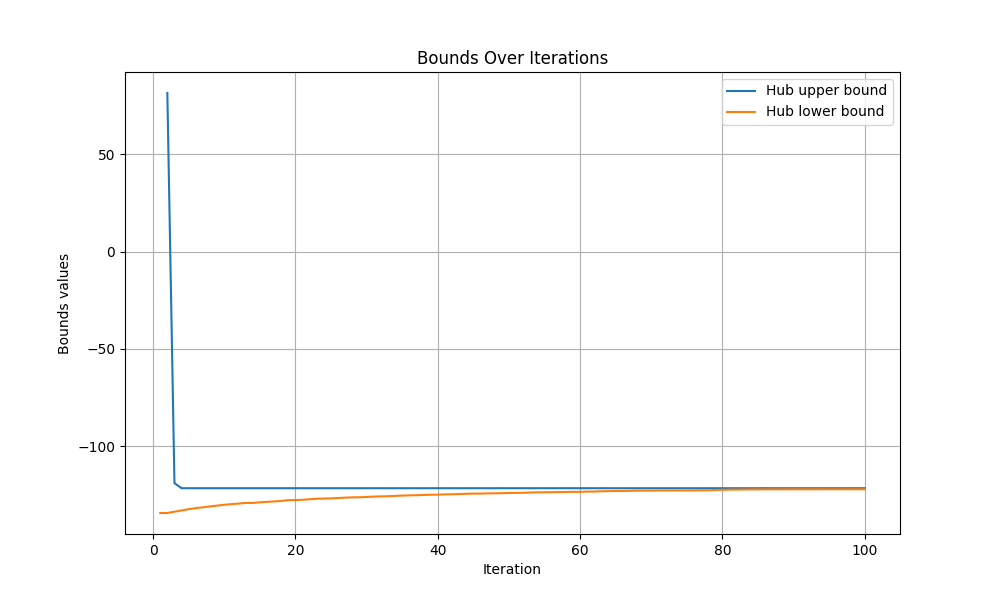

Values plotted in this chart, from the file beside it:
iteration, hub upper bound, hub lower bound
0, inf, -inf
1, inf, -134.3
2, 81.52, -134.3
3, -119, -133.7
4, -121.6, -133
5, -121.6, -132.4
6, -121.6, -131.8
7, -121.6, -131.4
8, -121.6, -131
9, -121.6, -130.5
10, -121.6, -130.1
11, -121.6, -129.8
12, -121.6, -129.5
13, -121.6, -129.2
14, -121.6, -129.2
15, -121.6, -128.9
16, -121.6, -128.6
17, -121.6, -128.4
18, -121.6, -128.1
19, -121.6, -127.7
20, -121.6, -127.7
21, -121.6, -127.5
22, -121.6, -127.3
23, -121.6, -127
24, -121.6, -126.9
25, -121.6, -126.8
26, -121.6, -126.6
27, -121.6, -126.4
28, -121.6, -126.3
29, -121.6, -126.3
30, -121.6, -126.1
31, -121.6, -125.9
32, -121.6, -125.8
33, -121.6, -125.7
34, -121.6, -125.6
35, -121.6, -125.4
36, -121.6, -125.3
37, -121.6, -125.2
38, -121.6, -125.1
39, -121.6, -125
40, -121.6, -124.9
41, -121.6, -124.8
42, -121.6, -124.7
43, -121.6, -124.6
44, -121.6, -124.5
45, -121.6, -124.4
46, -121.6, -124.4
47, -121.6, -124.3
48, -121.6, -124.2
49, -121.6, -124.1
50, -121.6, -124
51, -121.6, -124
52, -121.6, -123.9
53, -121.6, -123.8
54, -121.6, -123.7
55, -121.6, -123.7
56, -121.6, -123.7
57, -121.6, -123.6
58, -121.6, -123.5
59, -121.6, -123.5
... 41 more rows
